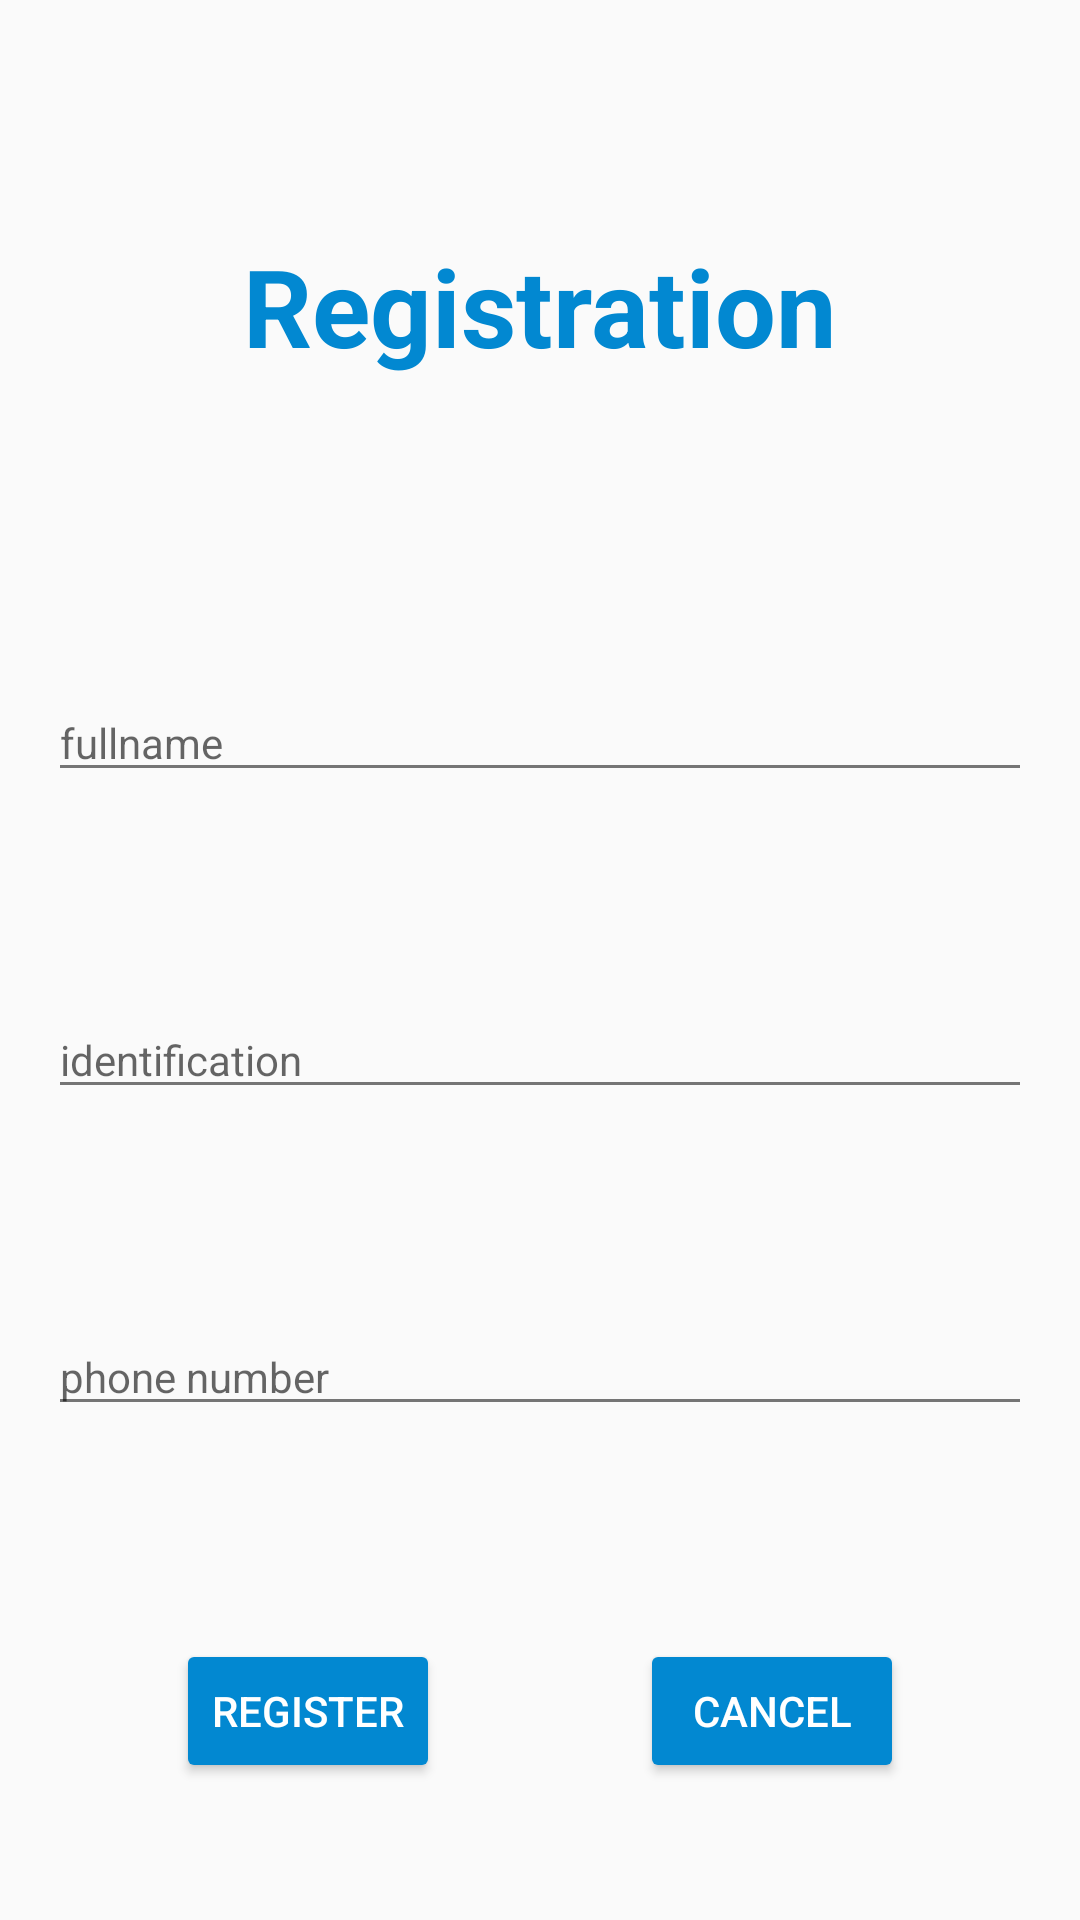

The Android layout XML behind this screen, and the referenced resources:
<!-- AndroidManifest.xml: application theme AppTheme -->
<!-- res/layout/activity_registration.xml -->
<?xml version="1.0" encoding="utf-8"?>
<androidx.constraintlayout.widget.ConstraintLayout xmlns:android="http://schemas.android.com/apk/res/android"
    xmlns:app="http://schemas.android.com/apk/res-auto"
    xmlns:tools="http://schemas.android.com/tools"
    android:layout_width="match_parent"
    android:layout_height="match_parent"
    android:layout_gravity="center"
    tools:context=".activities.RegistrationActivity">

    <TextView
        android:id="@+id/register_screen_title"
        android:layout_width="match_parent"
        android:layout_height="wrap_content"
        android:layout_marginTop="32dp"
        android:layout_marginBottom="32dp"
        android:gravity="center"
        android:text="@string/register_screen_title_text"
        android:textColor="@color/colorPrimaryDark"
        android:textSize="36sp"
        android:textStyle="bold"
        app:layout_constraintBottom_toTopOf="@+id/full_name"
        app:layout_constraintTop_toTopOf="parent" />

    <EditText
        android:id="@+id/full_name"
        android:layout_width="match_parent"
        android:layout_height="wrap_content"
        android:layout_marginTop="24dp"
        android:layout_marginStart="16dp"
        android:layout_marginEnd="16dp"
        android:hint="@string/register_screen_full_name_hint"
        android:inputType="textPersonName"
        android:textSize="14sp"
        app:layout_constraintBottom_toTopOf="@+id/identification"
        app:layout_constraintTop_toBottomOf="@+id/register_screen_title"
        tools:layout_editor_absoluteX="8dp" />

    <EditText
        android:id="@+id/identification"
        android:layout_width="match_parent"
        android:layout_height="wrap_content"
        android:layout_marginStart="16dp"
        android:layout_marginEnd="16dp"
        android:layout_marginTop="24dp"
        android:hint="@string/register_screen_identification_hint"
        android:inputType="text"
        android:textSize="14sp"
        app:layout_constraintBottom_toTopOf="@+id/phone_number"
        app:layout_constraintTop_toBottomOf="@+id/full_name"
        tools:layout_editor_absoluteX="8dp" />

    <EditText
        android:id="@+id/phone_number"
        android:layout_width="match_parent"
        android:layout_height="wrap_content"
        android:layout_marginStart="16dp"
        android:layout_marginEnd="16dp"
        android:layout_marginTop="24dp"
        android:hint="@string/register_screen_phone_number_hint"
        android:inputType="phone"
        android:textSize="14sp"
        app:layout_constraintBottom_toTopOf="@+id/register_button"
        app:layout_constraintTop_toBottomOf="@+id/identification"
        tools:layout_editor_absoluteX="8dp" />

    <Button
        android:id="@+id/register_button"
        android:theme="@style/AppTheme.Button"
        android:layout_width="wrap_content"
        android:layout_height="wrap_content"
        android:layout_marginStart="8dp"
        android:layout_marginTop="25dp"
        android:layout_marginEnd="8dp"
        android:text="@string/register_button_text"
        app:layout_constraintBottom_toBottomOf="parent"
        app:layout_constraintEnd_toStartOf="@id/cancel_button"
        app:layout_constraintStart_toStartOf="parent"
        app:layout_constraintTop_toBottomOf="@+id/phone_number" />

    <Button
        android:id="@+id/cancel_button"
        android:theme="@style/AppTheme.Button"
        android:layout_width="wrap_content"
        android:layout_height="wrap_content"
        android:layout_marginStart="8dp"
        android:layout_marginEnd="8dp"
        android:text="@string/cancel_button_text"
        app:layout_constraintEnd_toEndOf="parent"
        app:layout_constraintStart_toEndOf="@id/register_button"
        app:layout_constraintTop_toTopOf="@+id/register_button" />

    <ProgressBar
        android:id="@+id/progress"
        android:layout_width="wrap_content"
        android:layout_height="wrap_content"
        android:layout_marginTop="8dp"
        android:visibility="gone"
        app:layout_constraintBottom_toBottomOf="parent"
        app:layout_constraintEnd_toEndOf="@+id/identification"
        app:layout_constraintStart_toStartOf="parent"
        app:layout_constraintTop_toBottomOf="@id/register_screen_title" />
</androidx.constraintlayout.widget.ConstraintLayout>
<!-- resources referenced by this layout -->
<resources>
  <color name="colorPrimaryDark">@color/primary_dark</color>
  <string name="cancel_button_text">Cancel</string>
  <string name="register_button_text">Register</string>
  <string name="register_screen_full_name_hint">fullname</string>
  <string name="register_screen_identification_hint">identification</string>
  <string name="register_screen_phone_number_hint">phone number</string>
  <string name="register_screen_title_text">Registration</string>
  <style name="AppTheme.Button" parent="Widget.AppCompat.Button.Colored">
          <item name="colorButtonNormal">@color/colorPrimaryDark</item>
          <item name="android:textColor">@android:color/white</item>
      </style>
  <style name="AppTheme" parent="Theme.AppCompat.Light.DarkActionBar">
          
          <item name="colorPrimary">@color/colorPrimary</item>
          <item name="colorPrimaryDark">@color/colorPrimaryDark</item>
          <item name="colorAccent">@color/colorAccent</item>
          <item name="android:textColorSecondary">@color/colorSecondaryText</item>
          <item name="android:textColor">@color/colorPrimaryText</item>
      </style>
  <color name="primary_dark">#0288D1</color>
  <color name="colorPrimary">@color/primary</color>
  <color name="colorAccent">@color/accent</color>
  <color name="colorSecondaryText">@color/secondary_text</color>
  <color name="colorPrimaryText">@color/primary_text</color>
  <color name="primary">#03A9F4</color>
  <color name="accent">#8BC34A</color>
  <color name="secondary_text">#757575</color>
  <color name="primary_text">#212121</color>
</resources>
